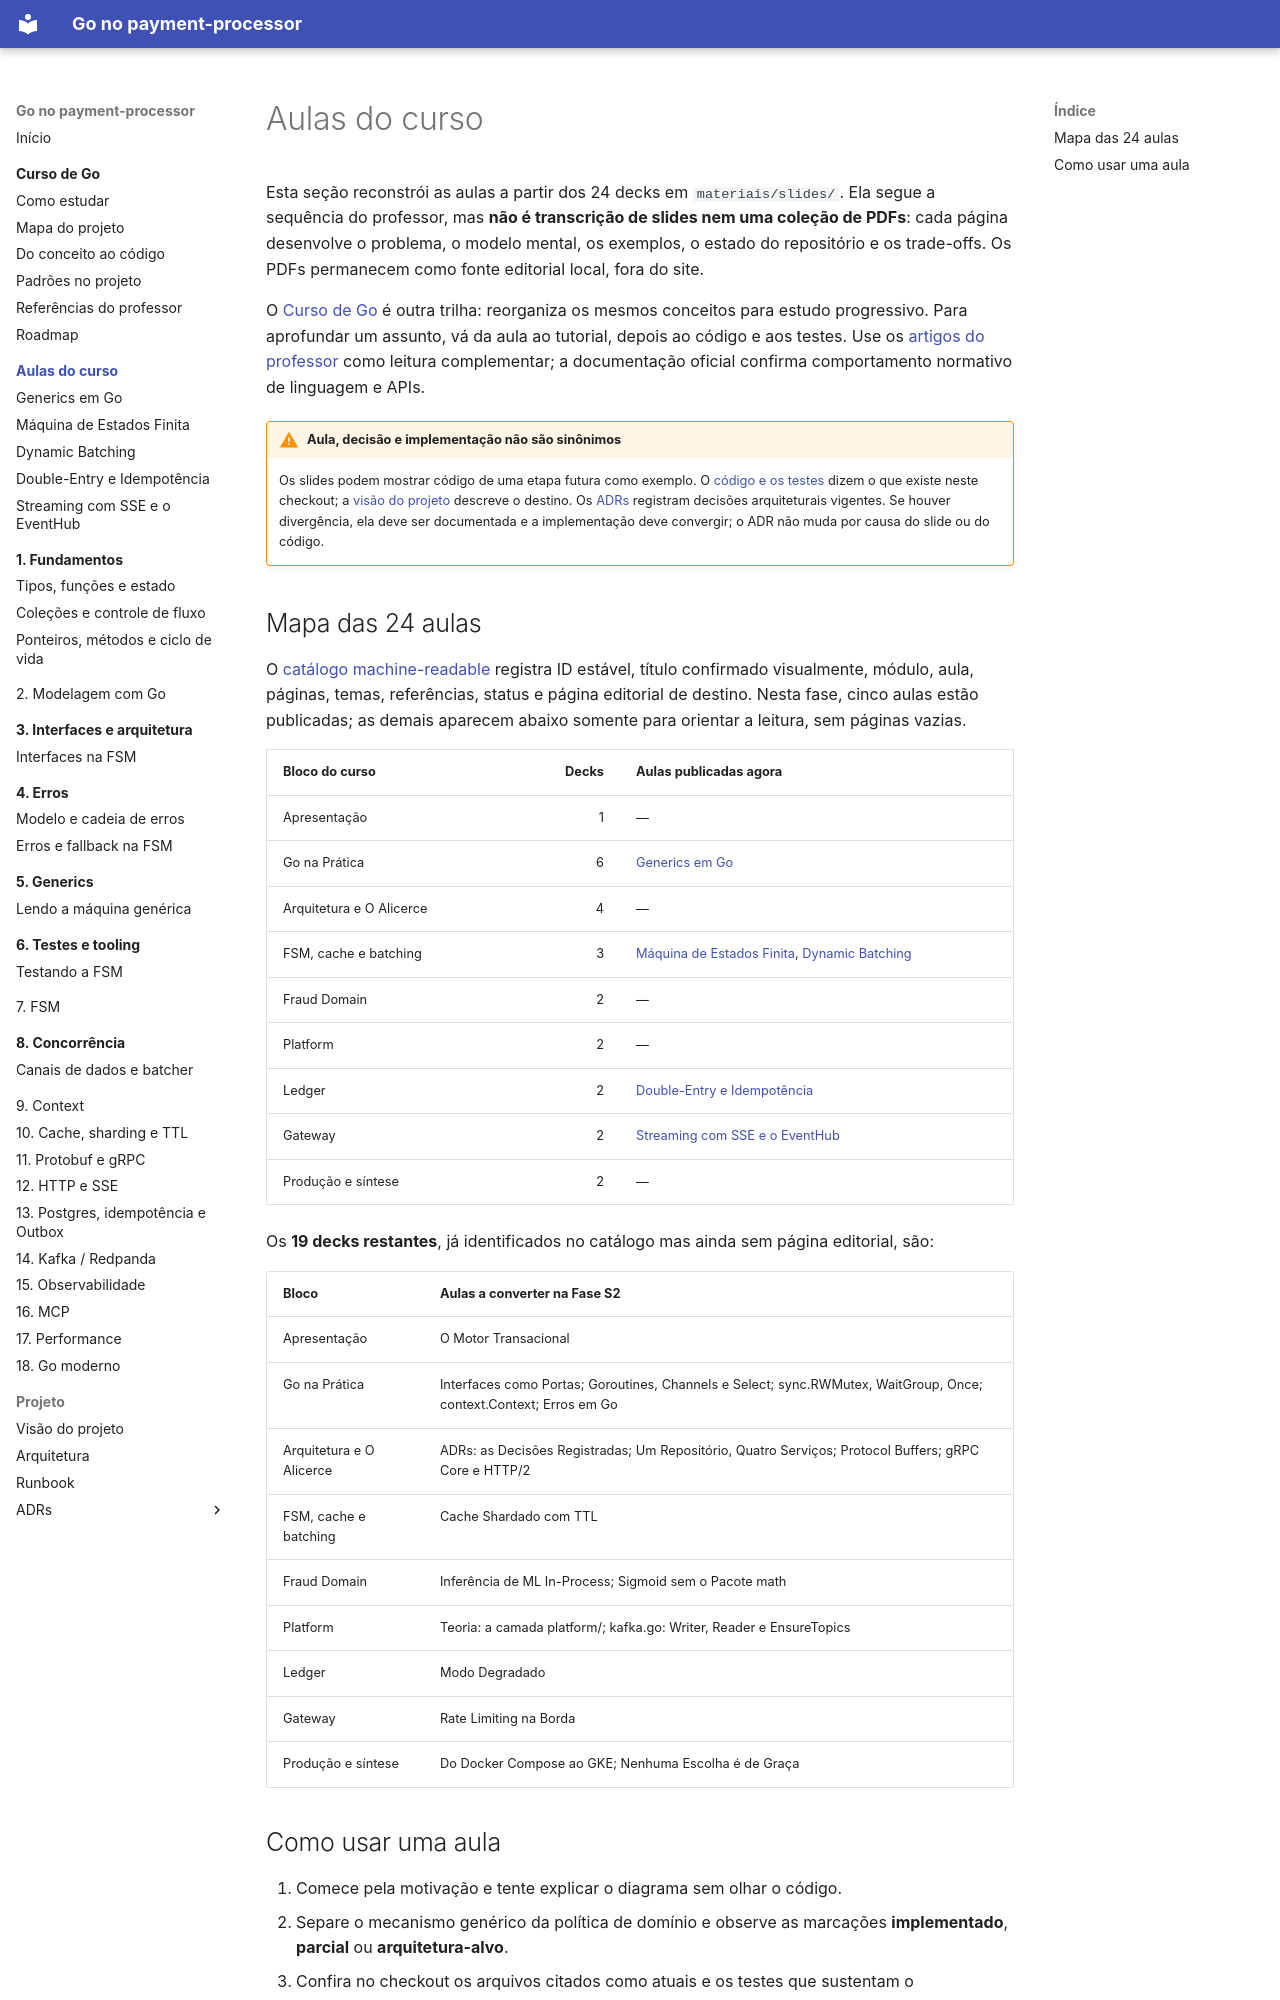

repository: racascao/sistema_pagamento_com_antifraude · page: aulas-do-curso/index.html · generator: mkdocs

# Aulas do curso

Esta seção reconstrói as aulas a partir dos 24 decks em `materiais/slides/`. Ela segue a sequência do professor, mas **não é transcrição de slides nem uma coleção de PDFs**: cada página desenvolve o problema, o modelo mental, os exemplos, o estado do repositório e os trade-offs. Os PDFs permanecem como fonte editorial local, fora do site.

O [Curso de Go](../estudo-go/index.md) é outra trilha: reorganiza os mesmos conceitos para estudo progressivo. Para aprofundar um assunto, vá da aula ao tutorial, depois ao código e aos testes. Use os [artigos do professor](../estudo-go/referencias-do-professor.md) como leitura complementar; a documentação oficial confirma comportamento normativo de linguagem e APIs.

!!! warning "Aula, decisão e implementação não são sinônimos"
    Os slides podem mostrar código de uma etapa futura como exemplo. O [código e os testes](../estudo-go/mapa-do-projeto.md) dizem o que existe neste checkout; a [visão do projeto](../visao-do-projeto.md) descreve o destino. Os [ADRs](../adr/0001-monorepo-with-independent-deployments.md) registram decisões arquiteturais vigentes. Se houver divergência, ela deve ser documentada e a implementação deve convergir; o ADR não muda por causa do slide ou do código.

## Mapa das 24 aulas

O [catálogo machine-readable](../estudo-go/aulas-do-curso.yaml) registra ID estável, título confirmado visualmente, módulo, aula, páginas, temas, referências, status e página editorial de destino. Nesta fase, cinco aulas estão publicadas; as demais aparecem abaixo somente para orientar a leitura, sem páginas vazias.

| Bloco do curso | Decks | Aulas publicadas agora |
|---|---:|---|
| Apresentação | 1 | — |
| Go na Prática | 6 | [Generics em Go](01-go-na-pratica/generics-em-go.md) |
| Arquitetura e O Alicerce | 4 | — |
| FSM, cache e batching | 3 | [Máquina de Estados Finita](03-fsm/maquina-estados-finita.md), [Dynamic Batching](05-batching/dynamic-batching.md) |
| Fraud Domain | 2 | — |
| Platform | 2 | — |
| Ledger | 2 | [Double-Entry e Idempotência](11-ledger/double-entry-idempotencia.md) |
| Gateway | 2 | [Streaming com SSE e o EventHub](12-gateway/sse-eventhub.md) |
| Produção e síntese | 2 | — |

Os **19 decks restantes**, já identificados no catálogo mas ainda sem página editorial, são:

| Bloco | Aulas a converter na Fase S2 |
|---|---|
| Apresentação | O Motor Transacional |
| Go na Prática | Interfaces como Portas; Goroutines, Channels e Select; sync.RWMutex, WaitGroup, Once; context.Context; Erros em Go |
| Arquitetura e O Alicerce | ADRs: as Decisões Registradas; Um Repositório, Quatro Serviços; Protocol Buffers; gRPC Core e HTTP/2 |
| FSM, cache e batching | Cache Shardado com TTL |
| Fraud Domain | Inferência de ML In-Process; Sigmoid sem o Pacote math |
| Platform | Teoria: a camada platform/; kafka.go: Writer, Reader e EnsureTopics |
| Ledger | Modo Degradado |
| Gateway | Rate Limiting na Borda |
| Produção e síntese | Do Docker Compose ao GKE; Nenhuma Escolha é de Graça |
